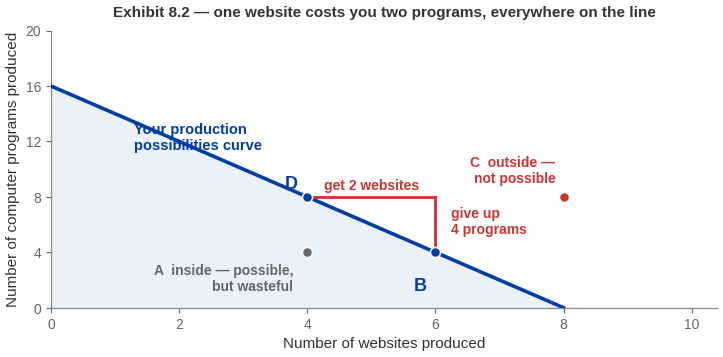
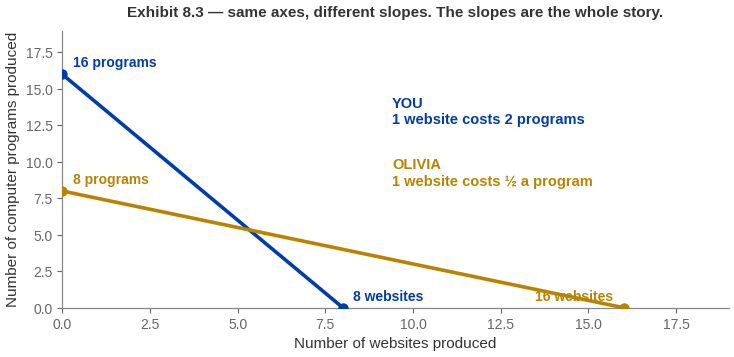
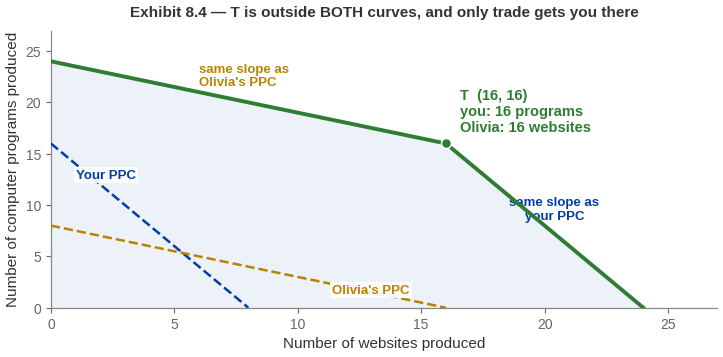
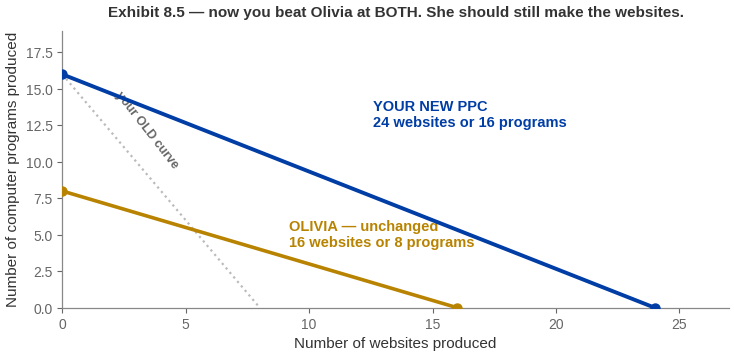
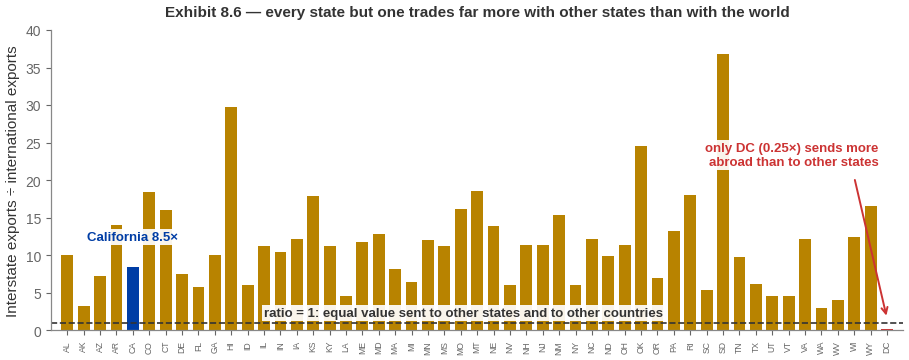
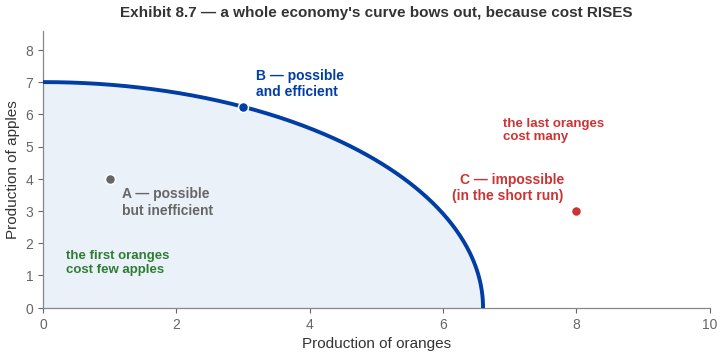
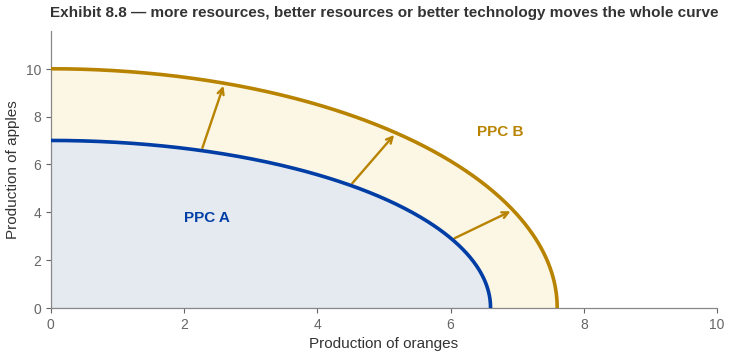
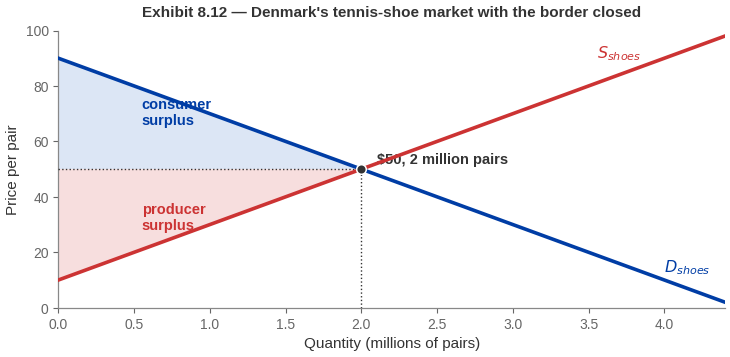
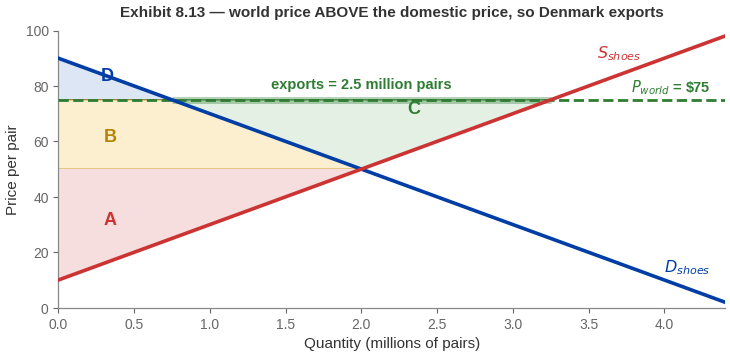
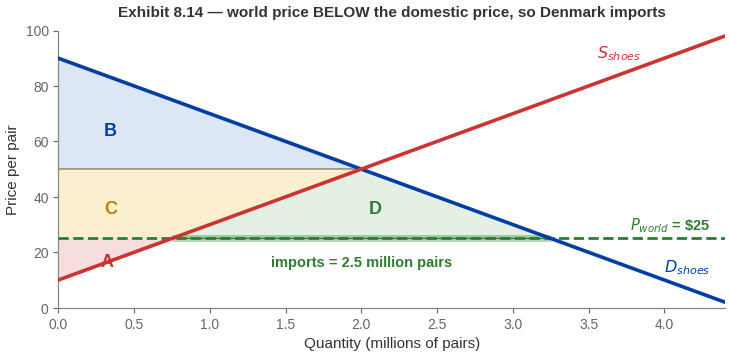
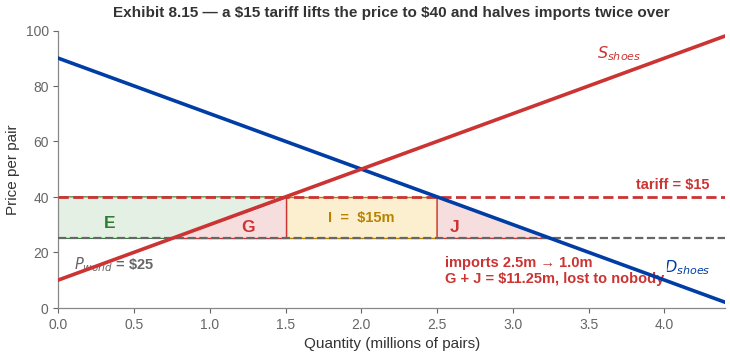
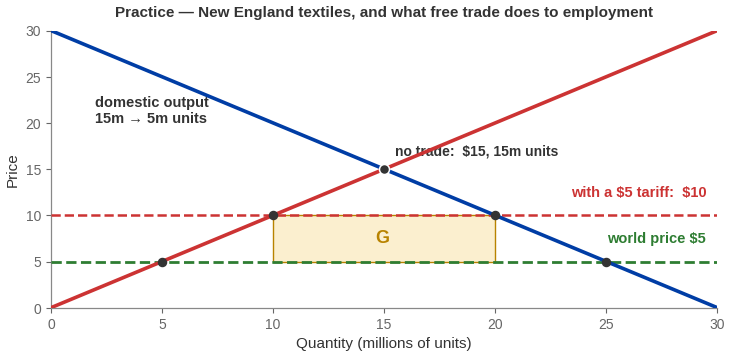
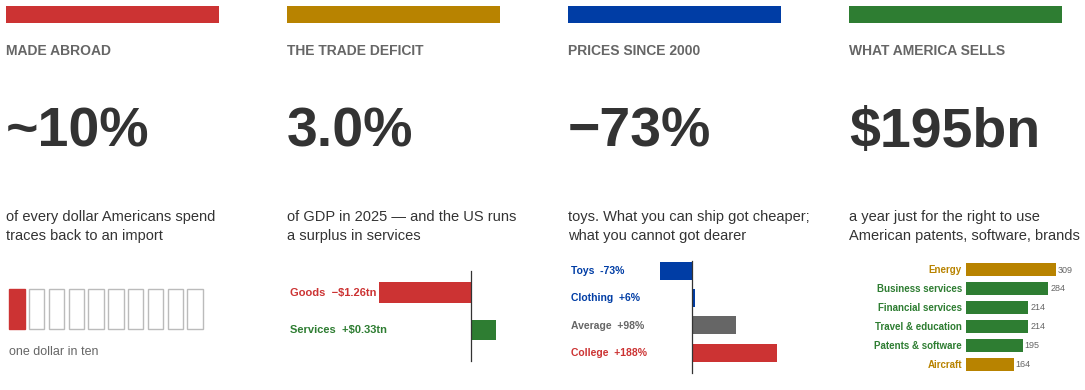

Recreate these plots in Python, in order.
#!/usr/bin/env python3
"""ECON 003 - Chapter 8 (Trade) figures, v3: THE PUBLISHER'S OWN NUMBERS.

Their photographs, our charts.  matplotlib, UCR palette, Liberation Sans (Arial metrics).
Blue = demand, red = supply, everywhere, permanently.

v1 and v2 were built before the Acemoglu Ch08 deck was available and used an invented
worked example.  This file throws that away.  Every primitive below is read out of
`Slides/Pearson/Acemoglu_Micro_3e_Ch08 (1).pptx` - from its tables, its slide text and
its accessibility long-descriptions - so the figures reproduce the book's exhibits by
number, and a student revising from the book sees the same numbers.

  EXHIBIT 8.1  Your Production Schedule - an 8-hour day
                 YOU     1 website/hour  or  2 programs/hour  ->   8 websites or 16 programs
                 OLIVIA  2 websites/hour or  1 program/hour   ->  16 websites or  8 programs
               opportunity cost, from Exhibit 8.3:
                 you     1 website = 2 programs      1 program = 1/2 website
                 Olivia  1 website = 1/2 program     1 program = 2 websites

  EXHIBIT 8.2  The Production Possibilities Curve - your PPC, with the book's four
               lettered points:  B(6,4) and D(4,8) ON,  A(4,4) INSIDE,  C(8,8) OUTSIDE,
               and the D->B move: give up 4 programs, get 2 websites.

  EXHIBIT 8.3  Two Production Possibilities Curves - yours and Olivia's.

  EXHIBIT 8.4  The Gains from Specialization - the joint PPC.  Point T = (16 websites,
               16 programs), intercepts 24 programs and 24 websites.  Left of T the slope
               is Olivia's, right of T it is yours.

  EXHIBIT 8.5  An Illustration of Absolute Advantage - you take a web-design course and
               can now make 24 websites or 16 programs, so you can out-produce Olivia at
               BOTH.  New opportunity costs:
                 you     1 website = 2/3 program (0.67)   1 program = 3/2 websites (1.50)
                 Olivia  1 website = 1/2 program (0.50)   1 program = 2   websites (2.00)
               Olivia still has the comparative advantage in websites, you in programs.
               Terms of trade for a program therefore lie between 3/2 and 2 websites.

  EXHIBIT 8.6  Ratio of interstate to international exports, all 50 states + DC.  Values
               transcribed from the deck's own long-description (it states they are
               approximate, and the slide says so).

  EXHIBIT 8.7  A PPC with Increasing Opportunity Cost - apples against oranges, curve
               through 6.6 oranges and 7 apples, with A(1,4) inside, B on, C(8,3) outside.

  EXHIBIT 8.8  How Improved Technology Shifts the PPC - PPC A (6.6, 7) -> PPC B (7.6, 10).

  EXHIBITS 8.12-8.15   The Danish market for tennis shoes.  From the long-descriptions:
               supply runs from $10 at Q=0, demand from $90 at Q=0, crossing at
               (2 million pairs, $50).  That is exactly
                    S:  P = 10 + 20Q       D:  P = 90 - 20Q
               and every one of the book's stated quantities falls out of it:
                 world price $75  ->  Qd 0.75m, Qs 3.25m, EXPORTS 2.5m      (Exhibit 8.13)
                 world price $25  ->  Qs 0.75m, Qd 3.25m, IMPORTS 2.5m      (Exhibit 8.14)
                 $15 tariff on $25 -> P $40, Qs 1.5m, Qd 2.5m, imports 1.0m (Exhibit 8.15)
                 tariff revenue (their area I) = $15 x 1.0m = $15 million, which is the
                 figure printed on their slide 97.  Deadweight loss = their G + J.
               All asserted below.

  EBE PROBLEM  New England textiles.  Their stated points - equilibrium ($15, 15m), world
               price $5 giving Qs 5m and Qd 25m, a $5 tariff giving Qs 10m and Qd 20m -
               are reproduced exactly by  S: Qs = P,  D: Qd = 30 - P.

ONE PUBLISHER ERROR, FLAGGED ON THE SLIDE FACE.  Their slide 76 heads Exhibit 8.14 with
"When world price is above domestic price: Import".  It is BELOW - their own notes on the
same slide say the world price is $25 against a domestic $50, and their slide 69 states
the export case correctly.  The deck teaches the correct version and flags it without
naming them, per the ground rules.

Run:  python3 ch08_charts_v3.py [outdir]
"""
import os
import sys

import numpy as np
import matplotlib

matplotlib.use("Agg")
import matplotlib.pyplot as plt
from matplotlib.patches import Polygon, Rectangle

BLUE = "#003DA5"      # demand, and YOU
RED = "#CC3333"       # supply
GREEN = "#2E7D32"     # gains
DGOLD = "#B88300"     # Olivia, secondary curves
GOLD = "#FFB81D"
INK = "#333333"
GREY = "#666666"
LGREY = "#BBBBBB"
TINT_GREEN = "#E4F0E4"
TINT_RED = "#F7DEDE"
TINT_BLUE = "#DCE6F5"
TINT_GOLD = "#FBEFCF"

plt.rcParams.update({
    "font.family": "Liberation Sans", "font.size": 11,
    "axes.edgecolor": "#888888", "axes.linewidth": 0.9,
    "axes.labelcolor": INK, "text.color": INK,
    "xtick.color": GREY, "ytick.color": GREY,
    "xtick.labelsize": 10, "ytick.labelsize": 10,
    "axes.spines.top": False, "axes.spines.right": False,
    "figure.dpi": 200, "savefig.dpi": 200,
    "savefig.bbox": "tight", "savefig.pad_inches": 0.06,
})

OUT = sys.argv[1] if len(sys.argv) > 1 else "."
os.makedirs(OUT, exist_ok=True)


def save(fig, name):
    fig.savefig(os.path.join(OUT, name), facecolor="white")
    plt.close(fig)
    print("  ", name)


def dot(ax, x, y, color, label=None, dx=7, dy=7, size=52, ha="left", va="bottom", fs=10.5):
    ax.scatter([x], [y], s=size, color=color, zorder=6, edgecolor="white", linewidth=1.1)
    if label:
        ax.annotate(label, (x, y), xytext=(dx, dy), textcoords="offset points",
                    fontsize=fs, color=color, fontweight="bold", ha=ha, va=va)


# ===================================================== PRIMITIVES: YOU AND OLIVIA
HOURS = 8
YOU_W, YOU_P = 8, 16            # websites, programs, whole day (before the course)
OLI_W, OLI_P = 16, 8
YOU_W2 = 24                     # after the web-design course

YOU_OC_W = YOU_P / YOU_W        # 2 programs per website
YOU_OC_P = YOU_W / YOU_P        # 0.5 websites per program
OLI_OC_W = OLI_P / OLI_W        # 0.5
OLI_OC_P = OLI_W / OLI_P        # 2.0
YOU2_OC_W = YOU_P / YOU_W2      # 2/3
YOU2_OC_P = YOU_W2 / YOU_P      # 3/2

T = (OLI_W, YOU_P)              # point T: Olivia all websites, you all programs
JOINT_P = YOU_P + OLI_P         # 24 programs
JOINT_W = YOU_W + OLI_W         # 24 websites

assert (YOU_OC_W, YOU_OC_P) == (2.0, 0.5)
assert (OLI_OC_W, OLI_OC_P) == (0.5, 2.0)
assert abs(YOU2_OC_W - 2/3) < 1e-12 and YOU2_OC_P == 1.5
assert YOU2_OC_W < OLI_OC_W is False or OLI_OC_W < YOU2_OC_W, "Olivia keeps websites"
assert OLI_OC_W < YOU2_OC_W, "Olivia must still be the cheap website producer"
assert YOU2_OC_P < OLI_OC_P, "you must still be the cheap program producer"
assert T == (16, 16) and JOINT_P == 24 and JOINT_W == 24
# left of T the joint slope is Olivia's, right of T it is yours
assert JOINT_P - OLI_W * OLI_OC_W == YOU_P
assert YOU_P - YOU_W * YOU_OC_W == 0
TOT_LO, TOT_HI = YOU2_OC_P, OLI_OC_P          # 1.5 to 2 websites per program
assert (TOT_LO, TOT_HI) == (1.5, 2.0)


# ============================================================ Exhibit 8.2
fig, ax = plt.subplots(figsize=(8.6, 3.6))
ax.set_xlim(0, 10.4)
ax.set_ylim(0, 20)
ax.set_xlabel("Number of websites produced")
ax.set_ylabel("Number of computer programs produced")
ax.fill_between([0, YOU_W], [YOU_P, 0], color=TINT_BLUE, alpha=0.55, zorder=1)
ax.plot([0, YOU_W], [YOU_P, 0], color=BLUE, lw=2.6, zorder=4)

ax.plot([4, 6], [8, 8], color=RED, lw=2.0, zorder=5)
ax.plot([6, 6], [8, 4], color=RED, lw=2.0, zorder=5)
ax.annotate("get 2 websites", (5, 8.5), fontsize=10, color=RED, fontweight="bold",
            ha="center")
ax.annotate("give up\n4 programs", (6.25, 6.2), fontsize=10, color=RED,
            fontweight="bold", ha="left", va="center")

ax.set_yticks(range(0, 21, 4))
dot(ax, 4, 8, BLUE, "D", dx=-16, dy=3, fs=13)
dot(ax, 6, 4, BLUE, "B", dx=-6, dy=-18, ha="right", va="top", fs=13)
dot(ax, 4, 4, GREY, "A  inside — possible,\nbut wasteful", dx=-10, dy=-8, ha="right",
    va="top", fs=10)
dot(ax, 8, 8, RED, "C  outside —\nnot possible", dx=-6, dy=8, ha="right", fs=10)
ax.annotate("Your production\npossibilities curve", (1.3, 11.4), fontsize=10.5,
            color=BLUE, fontweight="bold", ha="left")
ax.set_title("Exhibit 8.2 — one website costs you two programs, everywhere on the line",
             fontsize=11, color=INK, fontweight="bold", pad=10)
save(fig, "ch08v3_fig_ex82_ppc.png")


# ============================================================ Exhibit 8.3
fig, ax = plt.subplots(figsize=(8.6, 3.6))
ax.set_xlim(0, 19)
ax.set_ylim(0, 19)
ax.set_xlabel("Number of websites produced")
ax.set_ylabel("Number of computer programs produced")
ax.plot([0, YOU_W], [YOU_P, 0], color=BLUE, lw=2.6, zorder=4, label="Your PPC")
ax.plot([0, OLI_W], [OLI_P, 0], color=DGOLD, lw=2.6, zorder=4, label="Olivia's PPC")
for x, y, c in [(0, YOU_P, BLUE), (YOU_W, 0, BLUE), (0, OLI_P, DGOLD), (OLI_W, 0, DGOLD)]:
    ax.scatter([x], [y], s=42, color=c, zorder=5)
ax.annotate("16 programs", (0.3, YOU_P + 0.5), fontsize=10, color=BLUE, fontweight="bold")
ax.annotate("8 websites", (YOU_W + 0.3, 0.5), fontsize=10, color=BLUE, fontweight="bold")
ax.annotate("8 programs", (0.3, OLI_P + 0.5), fontsize=10, color=DGOLD, fontweight="bold")
ax.annotate("16 websites", (OLI_W - 0.3, 0.5), fontsize=10, color=DGOLD,
            fontweight="bold", ha="right")
ax.annotate("YOU\n1 website costs 2 programs", (9.4, 12.6), fontsize=10.5, color=BLUE,
            fontweight="bold", ha="left")
ax.annotate("OLIVIA\n1 website costs ½ a program", (9.4, 8.4), fontsize=10.5,
            color=DGOLD, fontweight="bold", ha="left")
ax.set_title("Exhibit 8.3 — same axes, different slopes. The slopes are the whole story.",
             fontsize=11, color=INK, fontweight="bold", pad=10)
save(fig, "ch08v3_fig_ex83_two.png")


# ============================================================ Exhibit 8.4
fig, ax = plt.subplots(figsize=(8.6, 3.6))
ax.set_xlim(0, 27)
ax.set_ylim(0, 27)
ax.set_xlabel("Number of websites produced")
ax.set_ylabel("Number of computer programs produced")
ax.fill_between([0, T[0], JOINT_W], [JOINT_P, T[1], 0], color=TINT_BLUE, alpha=0.5,
                zorder=1)
ax.plot([0, T[0], JOINT_W], [JOINT_P, T[1], 0], color=GREEN, lw=2.8, zorder=4)
ax.plot([0, YOU_W], [YOU_P, 0], color=BLUE, lw=1.8, ls="--", zorder=3)
ax.plot([0, OLI_W], [OLI_P, 0], color=DGOLD, lw=1.8, ls="--", zorder=3)
dot(ax, T[0], T[1], GREEN, "T  (16, 16)\nyou: 16 programs\nOlivia: 16 websites",
    dx=10, dy=6, fs=10.5)
ax.annotate("same slope as\nOlivia's PPC", (6.0, 21.6), fontsize=9.5, color=DGOLD,
            fontweight="bold", ha="left")
ax.annotate("same slope as\nyour PPC", (20.4, 8.6), fontsize=9.5, color=BLUE,
            fontweight="bold", ha="center")
ax.annotate("Your PPC", (1.0, 12.6), fontsize=9.5, color=BLUE, fontweight="bold",
            bbox=dict(fc="white", ec="none", alpha=0.9, pad=1.4))
ax.annotate("Olivia's PPC", (11.4, 1.4), fontsize=9.5, color=DGOLD, fontweight="bold",
            bbox=dict(fc="white", ec="none", alpha=0.9, pad=1.4))
ax.set_title("Exhibit 8.4 — T is outside BOTH curves, and only trade gets you there",
             fontsize=11, color=INK, fontweight="bold", pad=10)
save(fig, "ch08v3_fig_ex84_gains.png")


# ============================================================ Exhibit 8.5
fig, ax = plt.subplots(figsize=(8.6, 3.6))
ax.set_xlim(0, 27)
ax.set_ylim(0, 19)
ax.set_xlabel("Number of websites produced")
ax.set_ylabel("Number of computer programs produced")
ax.plot([0, YOU_W2], [YOU_P, 0], color=BLUE, lw=2.8, zorder=4)
ax.plot([0, OLI_W], [OLI_P, 0], color=DGOLD, lw=2.6, zorder=4)
ax.plot([0, YOU_W], [YOU_P, 0], color=LGREY, lw=1.6, ls=":", zorder=2)
ax.annotate("your OLD curve", (3.4, 9.6), fontsize=9, color=GREY, fontweight="bold",
            rotation=-52, ha="center")
ax.annotate("YOUR NEW PPC\n24 websites or 16 programs", (12.6, 12.4), fontsize=10.5,
            color=BLUE, fontweight="bold", ha="left")
ax.annotate("OLIVIA — unchanged\n16 websites or 8 programs", (9.2, 4.2), fontsize=10.5,
            color=DGOLD, fontweight="bold", ha="left")
for x, y, c in [(0, YOU_P, BLUE), (YOU_W2, 0, BLUE), (0, OLI_P, DGOLD), (OLI_W, 0, DGOLD)]:
    ax.scatter([x], [y], s=42, color=c, zorder=5)
ax.set_title("Exhibit 8.5 — now you beat Olivia at BOTH. She should still make the "
             "websites.", fontsize=11, color=INK, fontweight="bold", pad=10)
save(fig, "ch08v3_fig_ex85_absolute.png")


# ============================================================ Exhibit 8.6
STATES = [("AL",10),("AK",3.2),("AZ",7.2),("AR",14),("CA",8.5),("CO",18.5),("CT",16),
          ("DE",7.5),("FL",5.8),("GA",10),("HI",29.8),("ID",6),("IL",11.2),("IN",10.4),
          ("IA",12.2),("KS",17.9),("KY",11.2),("LA",4.6),("ME",11.8),("MD",12.8),
          ("MA",8.2),("MI",6.4),("MN",12),("MS",11.2),("MO",16.2),("MT",18.6),
          ("NE",13.9),("NV",6),("NH",11.4),("NJ",11.4),("NM",15.4),("NY",6),("NC",12.2),
          ("ND",9.9),("OH",11.4),("OK",24.6),("OR",7),("PA",13.2),("RI",18),("SC",5.4),
          ("SD",36.8),("TN",9.8),("TX",6.2),("UT",4.6),("VT",4.6),("VA",12.2),("WA",3),
          ("WV",4),("WI",12.5),("WY",16.6),("DC",0.25)]
fig, ax = plt.subplots(figsize=(11.0, 3.9))
xs = np.arange(len(STATES))
vals = [v for _, v in STATES]
cols = [RED if v < 1 else (BLUE if n in ("CA",) else DGOLD) for n, v in STATES]
ax.bar(xs, vals, color=cols, width=0.72)
ax.axhline(1, color=INK, lw=1.2, ls="--")
ax.annotate("ratio = 1: equal value sent to other states and to other countries",
            (12, 1.9), fontsize=9.5, color=INK, fontweight="bold", ha="left",
            bbox=dict(fc="white", ec="none", alpha=0.92, pad=1.6))
ax.set_xticks(xs)
ax.set_xticklabels([n for n, _ in STATES], fontsize=6.2, rotation=90)
ax.set_ylabel("Interstate exports ÷ international exports")
ax.set_xlim(-1, len(STATES))
ax.set_ylim(0, 40)
ax.annotate("California 8.5×", (4, 12.0), fontsize=9.5, color=BLUE, fontweight="bold",
            ha="center", bbox=dict(fc="white", ec="none", alpha=0.92, pad=1.4))
ax.annotate("only DC (0.25×) sends more\nabroad than to other states", (49.5, 22),
            fontsize=9.5, color=RED, fontweight="bold", ha="right",
            bbox=dict(fc="white", ec="none", alpha=0.92, pad=1.6))
ax.annotate("", xy=(50, 1.6), xytext=(48, 20.4),
            arrowprops=dict(arrowstyle="->", color=RED, lw=1.4))
ax.set_title("Exhibit 8.6 — every state but one trades far more with other states than "
             "with the world", fontsize=11, color=INK, fontweight="bold", pad=10)
save(fig, "ch08v3_fig_ex86_states.png")


# ============================================================ Exhibit 8.7
def bowed(a, b, n=300):
    t = np.linspace(0, np.pi / 2, n)
    return a * np.sin(t), b * np.cos(t)

fig, ax = plt.subplots(figsize=(8.6, 3.6))
ox, oy = bowed(6.6, 7.0)
ax.fill_between(ox, oy, color=TINT_BLUE, alpha=0.55, zorder=1)
ax.plot(ox, oy, color=BLUE, lw=2.8, zorder=4)
ax.set_xlim(0, 10)
ax.set_ylim(0, 8.6)
ax.set_xlabel("Production of oranges")
ax.set_ylabel("Production of apples")
by = 7.0 * np.sqrt(max(0.0, 1 - (3.0 / 6.6) ** 2))
dot(ax, 3.0, by, BLUE, "B — possible\nand efficient", dx=9, dy=6, fs=10)
dot(ax, 1.0, 4.0, GREY, "A — possible\nbut inefficient", dx=9, dy=-6, va="top", fs=10)
dot(ax, 8.0, 3.0, RED, "C — impossible\n(in the short run)", dx=-9, dy=6, ha="right",
    fs=10)
ax.annotate("the first oranges\ncost few apples", (0.35, 1.1), fontsize=9.5, color=GREEN,
            fontweight="bold", ha="left")
ax.annotate("the last oranges\ncost many", (6.9, 5.2), fontsize=9.5, color=RED,
            fontweight="bold", ha="left")
ax.set_title("Exhibit 8.7 — a whole economy's curve bows out, because cost RISES",
             fontsize=11, color=INK, fontweight="bold", pad=10)
save(fig, "ch08v3_fig_ex87_increasing.png")


# ============================================================ Exhibit 8.8
fig, ax = plt.subplots(figsize=(8.6, 3.6))
ax1x, ax1y = bowed(6.6, 7.0)
ax2x, ax2y = bowed(7.6, 10.0)
ax.fill_between(ax2x, ax2y, color=TINT_GOLD, alpha=0.55, zorder=1)
ax.fill_between(ax1x, ax1y, color=TINT_BLUE, alpha=0.75, zorder=2)
ax.plot(ax1x, ax1y, color=BLUE, lw=2.6, zorder=4)
ax.plot(ax2x, ax2y, color=DGOLD, lw=2.6, zorder=4)
for t in (0.35, 0.75, 1.15):
    x1, y1 = 6.6 * np.sin(t), 7.0 * np.cos(t)
    x2, y2 = 7.6 * np.sin(t), 10.0 * np.cos(t)
    ax.annotate("", xy=(x2, y2), xytext=(x1, y1),
                arrowprops=dict(arrowstyle="->", color=DGOLD, lw=1.7))
ax.set_xlim(0, 10)
ax.set_ylim(0, 11.6)
ax.set_xlabel("Production of oranges")
ax.set_ylabel("Production of apples")
ax.annotate("PPC A", (2.0, 3.6), fontsize=11, color=BLUE, fontweight="bold")
ax.annotate("PPC B", (6.4, 7.2), fontsize=11, color=DGOLD, fontweight="bold")
ax.set_title("Exhibit 8.8 — more resources, better resources or better technology moves "
             "the whole curve", fontsize=11, color=INK, fontweight="bold", pad=10)
save(fig, "ch08v3_fig_ex88_shift.png")


# ============================== PRIMITIVES: DENMARK, TENNIS SHOES (Exhibits 8.12-8.15)
def d_qd(p):
    return (90.0 - p) / 20.0


def d_qs(p):
    return (p - 10.0) / 20.0


P_DOM = 50.0
Q_DOM = d_qd(P_DOM)
P_EXP = 75.0
P_IMP = 25.0
TARIFF = 15.0
P_TAR = P_IMP + TARIFF

EXP_QD, EXP_QS = d_qd(P_EXP), d_qs(P_EXP)          # 0.75, 3.25
EXPORTS = EXP_QS - EXP_QD                          # 2.5
IMP_QS, IMP_QD = d_qs(P_IMP), d_qd(P_IMP)          # 0.75, 3.25
IMPORTS = IMP_QD - IMP_QS                          # 2.5
TAR_QS, TAR_QD = d_qs(P_TAR), d_qd(P_TAR)          # 1.5, 2.5
TAR_IMPORTS = TAR_QD - TAR_QS                      # 1.0


def d_cs(p):
    return (90.0 - p) ** 2 / 40.0


def d_ps(p):
    return (p - 10.0) ** 2 / 40.0


AREA_C_EXPORT = 0.5 * EXPORTS * (P_EXP - P_DOM)    # 31.25, the export gain
AREA_D_IMPORT = 0.5 * IMPORTS * (P_DOM - P_IMP)    # 31.25, the import gain
TAR_REVENUE = TARIFF * TAR_IMPORTS                 # 15.0  (their area I)
DWL_G = 0.5 * (TAR_QS - IMP_QS) * TARIFF           # 5.625
DWL_J = 0.5 * (IMP_QD - TAR_QD) * TARIFF           # 5.625
DWL = DWL_G + DWL_J                                # 11.25

assert (Q_DOM, P_DOM) == (2.0, 50.0)
assert (EXP_QD, EXP_QS, EXPORTS) == (0.75, 3.25, 2.5)
assert (IMP_QS, IMP_QD, IMPORTS) == (0.75, 3.25, 2.5)
assert (TAR_QS, TAR_QD, TAR_IMPORTS) == (1.5, 2.5, 1.0)
assert TAR_REVENUE == 15.0, "their slide prints $15 million of tariff revenue"
assert abs((d_ps(P_EXP) - d_ps(P_DOM)) - (d_cs(P_DOM) - d_cs(P_EXP)) - AREA_C_EXPORT) < 1e-9
assert abs((d_cs(P_IMP) - d_cs(P_DOM)) - (d_ps(P_DOM) - d_ps(P_IMP)) - AREA_D_IMPORT) < 1e-9
assert abs((d_cs(P_IMP) - d_cs(P_TAR)) - (d_ps(P_TAR) - d_ps(P_IMP)) - TAR_REVENUE - DWL) < 1e-9
assert DWL == 11.25


def shoe_frame(ax):
    q = np.linspace(0, 4.4, 200)
    ax.plot(q, 90 - 20 * q, color=BLUE, lw=2.6, zorder=4)
    ax.plot(q, 10 + 20 * q, color=RED, lw=2.6, zorder=4)
    ax.set_xlim(0, 4.4)
    ax.set_ylim(0, 100)
    ax.set_xlabel("Quantity (millions of pairs)")
    ax.set_ylabel("Price per pair")
    ax.annotate(r"$D_{shoes}$", (4.0, 90 - 20 * 4.0 + 3), fontsize=11.5, color=BLUE,
                fontweight="bold")
    ax.annotate(r"$S_{shoes}$", (3.85, 10 + 20 * 3.85 + 3), fontsize=11.5, color=RED,
                fontweight="bold", ha="right")


# ============================================================ Exhibit 8.12
fig, ax = plt.subplots(figsize=(8.6, 3.6))
shoe_frame(ax)
ax.add_patch(Polygon([(0, P_DOM), (0, 90), (Q_DOM, P_DOM)], fc=TINT_BLUE, ec="none",
                     zorder=2))
ax.add_patch(Polygon([(0, P_DOM), (0, 10), (Q_DOM, P_DOM)], fc=TINT_RED, ec="none",
                     zorder=2))
ax.plot([0, Q_DOM], [P_DOM, P_DOM], color=INK, lw=1.0, ls=":", zorder=3)
ax.plot([Q_DOM, Q_DOM], [0, P_DOM], color=INK, lw=1.0, ls=":", zorder=3)
dot(ax, Q_DOM, P_DOM, INK, "", size=48)
ax.annotate("consumer\nsurplus", (0.55, 66), fontsize=10.5, color=BLUE, fontweight="bold")
ax.annotate("producer\nsurplus", (0.55, 28), fontsize=10.5, color=RED, fontweight="bold")
ax.annotate(r"\$50, 2 million pairs", (Q_DOM + 0.1, P_DOM + 2), fontsize=10.5, color=INK,
            fontweight="bold")
ax.set_title("Exhibit 8.12 — Denmark's tennis-shoe market with the border closed",
             fontsize=11, color=INK, fontweight="bold", pad=10)
save(fig, "ch08v3_fig_ex812_denmark.png")


# ============================================================ Exhibit 8.13
fig, ax = plt.subplots(figsize=(8.6, 3.6))
shoe_frame(ax)
ax.add_patch(Polygon([(0, P_EXP), (0, 90), (EXP_QD, P_EXP)], fc=TINT_BLUE, ec=BLUE,
                     lw=0.7, zorder=2))
ax.add_patch(Polygon([(0, P_DOM), (0, P_EXP), (EXP_QD, P_EXP), (Q_DOM, P_DOM)],
                     fc=TINT_GOLD, ec=DGOLD, lw=0.7, zorder=2))
ax.add_patch(Polygon([(Q_DOM, P_DOM), (EXP_QD, P_EXP), (EXP_QS, P_EXP)], fc=TINT_GREEN,
                     ec=GREEN, lw=0.9, zorder=2))
ax.add_patch(Polygon([(0, 10), (0, P_DOM), (Q_DOM, P_DOM)], fc=TINT_RED, ec="none",
                     zorder=2))
ax.axhline(P_EXP, color=GREEN, lw=2.0, ls="--", zorder=3)
ax.plot([EXP_QD, EXP_QS], [P_EXP, P_EXP], color=GREEN, lw=5.0, alpha=0.35, zorder=3,
        solid_capstyle="butt")
for lab, x, y, c in [("D", 0.28, 82, BLUE), ("B", 0.30, 60, DGOLD),
                     ("C", 2.30, 70, GREEN), ("A", 0.30, 30, RED)]:
    ax.annotate(lab, (x, y), fontsize=13, color=c, fontweight="bold")
ax.annotate(r"$P_{world}$ = \$75", (4.3, P_EXP + 3), fontsize=10.5, color=GREEN,
            fontweight="bold", ha="right")
ax.annotate("exports = 2.5 million pairs", ((EXP_QD + EXP_QS) / 2, P_EXP + 4),
            fontsize=10.5, color=GREEN, fontweight="bold", ha="center",
            bbox=dict(fc="white", ec="none", alpha=0.9, pad=1.6))
ax.set_title("Exhibit 8.13 — world price ABOVE the domestic price, so Denmark exports",
             fontsize=11, color=INK, fontweight="bold", pad=10)
save(fig, "ch08v3_fig_ex813_export.png")


# ============================================================ Exhibit 8.14
fig, ax = plt.subplots(figsize=(8.6, 3.6))
shoe_frame(ax)
ax.add_patch(Polygon([(0, P_DOM), (0, 90), (Q_DOM, P_DOM)], fc=TINT_BLUE, ec=BLUE,
                     lw=0.7, zorder=2))
ax.add_patch(Polygon([(0, P_IMP), (0, P_DOM), (Q_DOM, P_DOM), (IMP_QS, P_IMP)],
                     fc=TINT_GOLD, ec=DGOLD, lw=0.7, zorder=2))
ax.add_patch(Polygon([(Q_DOM, P_DOM), (IMP_QS, P_IMP), (IMP_QD, P_IMP)], fc=TINT_GREEN,
                     ec=GREEN, lw=0.9, zorder=2))
ax.add_patch(Polygon([(0, 10), (0, P_IMP), (IMP_QS, P_IMP)], fc=TINT_RED, ec="none",
                     zorder=2))
ax.axhline(P_IMP, color=GREEN, lw=2.0, ls="--", zorder=3)
ax.plot([IMP_QS, IMP_QD], [P_IMP, P_IMP], color=GREEN, lw=5.0, alpha=0.35, zorder=3,
        solid_capstyle="butt")
for lab, x, y, c in [("B", 0.30, 62, BLUE), ("C", 0.30, 34, DGOLD),
                     ("D", 2.05, 34, GREEN), ("A", 0.28, 15, RED)]:
    ax.annotate(lab, (x, y), fontsize=13, color=c, fontweight="bold")
ax.annotate(r"$P_{world}$ = \$25", (4.3, P_IMP + 3), fontsize=10.5, color=GREEN,
            fontweight="bold", ha="right")
ax.annotate("imports = 2.5 million pairs", ((IMP_QS + IMP_QD) / 2, P_IMP - 10),
            fontsize=10.5, color=GREEN, fontweight="bold", ha="center",
            bbox=dict(fc="white", ec="none", alpha=0.9, pad=1.6))
ax.set_title("Exhibit 8.14 — world price BELOW the domestic price, so Denmark imports",
             fontsize=11, color=INK, fontweight="bold", pad=10)
save(fig, "ch08v3_fig_ex814_import.png")


# ============================================================ Exhibit 8.15
fig, ax = plt.subplots(figsize=(8.6, 3.6))
shoe_frame(ax)
ax.add_patch(Rectangle((TAR_QS, P_IMP), TAR_IMPORTS, TARIFF, fc=TINT_GOLD, ec=DGOLD,
                       lw=1.0, zorder=2))
ax.add_patch(Polygon([(IMP_QS, P_IMP), (TAR_QS, P_IMP), (TAR_QS, P_TAR)], fc=TINT_RED,
                     ec=RED, lw=1.0, zorder=2))
ax.add_patch(Polygon([(TAR_QD, P_TAR), (IMP_QD, P_IMP), (TAR_QD, P_IMP)], fc=TINT_RED,
                     ec=RED, lw=1.0, zorder=2))
ax.add_patch(Polygon([(0, P_IMP), (0, P_TAR), (TAR_QS, P_TAR), (IMP_QS, P_IMP)],
                     fc=TINT_GREEN, ec=GREEN, lw=0.8, zorder=2))
ax.axhline(P_IMP, color=GREY, lw=1.6, ls="--", zorder=3)
ax.axhline(P_TAR, color=RED, lw=2.0, ls="--", zorder=3)
ax.annotate("G", (TAR_QS - 0.20, P_IMP + 2.5), fontsize=12.5, color=RED,
            fontweight="bold", ha="right")
ax.annotate("J", (TAR_QD + 0.08, P_IMP + 2.5), fontsize=12.5, color=RED,
            fontweight="bold")
ax.annotate("E", (0.30, P_IMP + 4), fontsize=12.5, color=GREEN, fontweight="bold")
ax.annotate("I  =  \\$15m", ((TAR_QS + TAR_QD) / 2, P_IMP + TARIFF / 2), fontsize=10.5,
            color=DGOLD, fontweight="bold", ha="center", va="center")
ax.annotate(r"tariff = \$15", (4.3, P_TAR + 3), fontsize=10.5, color=RED,
            fontweight="bold", ha="right")
ax.annotate(r"$P_{world}$ = \$25", (0.10, P_IMP - 11), fontsize=10.5, color=GREY,
            fontweight="bold", ha="left",
            bbox=dict(fc="white", ec="none", alpha=0.9, pad=1.4))
ax.annotate("imports 2.5m → 1.0m\nG + J = \\$11.25m, lost to nobody", (2.55, 8),
            fontsize=10.5, color=RED, fontweight="bold", ha="left", va="bottom",
            bbox=dict(fc="white", ec="none", alpha=0.9, pad=2.0))
ax.set_title("Exhibit 8.15 — a \\$15 tariff lifts the price to \\$40 and halves imports "
             "twice over", fontsize=11, color=INK, fontweight="bold", pad=10)
save(fig, "ch08v3_fig_ex815_tariff.png")


# =================================================== EBE problem: New England textiles
def t_qs(p):
    return p


def t_qd(p):
    return 30.0 - p


T_EQ_P, T_EQ_Q = 15.0, 15.0
T_WORLD, T_TARIFF = 5.0, 5.0
T_TAR_P = T_WORLD + T_TARIFF
assert (t_qs(T_EQ_P), t_qd(T_EQ_P)) == (15.0, 15.0)
assert (t_qs(T_WORLD), t_qd(T_WORLD)) == (5.0, 25.0)
assert (t_qs(T_TAR_P), t_qd(T_TAR_P)) == (10.0, 20.0)
WORKERS_PER_M = 10
JOBS_NOTRADE = WORKERS_PER_M * t_qs(T_EQ_P)        # 150
JOBS_FREE = WORKERS_PER_M * t_qs(T_WORLD)          # 50
assert JOBS_NOTRADE - JOBS_FREE == 100

fig, ax = plt.subplots(figsize=(8.6, 3.6))
q = np.linspace(0, 30, 200)
ax.plot(q, q, color=RED, lw=2.6, zorder=4)
ax.plot(q, 30 - q, color=BLUE, lw=2.6, zorder=4)
ax.axhline(T_WORLD, color=GREEN, lw=2.0, ls="--", zorder=3)
ax.axhline(T_TAR_P, color=RED, lw=1.8, ls="--", zorder=3)
ax.add_patch(Rectangle((10, T_WORLD), 10, T_TARIFF, fc=TINT_GOLD, ec=DGOLD, lw=1.0,
                       zorder=2))
ax.annotate("G", (14.6, 7.0), fontsize=13, color=DGOLD, fontweight="bold")
dot(ax, T_EQ_Q, T_EQ_P, INK, r"no trade:  \$15, 15m units", dx=8, dy=8, fs=10)
for x, y in [(5, 5), (25, 5), (10, 10), (20, 10)]:
    ax.scatter([x], [y], s=34, color=INK, zorder=6)
ax.annotate(r"world price \$5", (29.5, T_WORLD + 2), fontsize=10.5, color=GREEN,
            fontweight="bold", ha="right")
ax.annotate(r"with a \$5 tariff:  \$10", (29.5, T_TAR_P + 2), fontsize=10.5, color=RED,
            fontweight="bold", ha="right")
ax.annotate("domestic output\n15m → 5m units", (2.0, 20.0), fontsize=10.5, color=INK,
            fontweight="bold", ha="left")
ax.set_xlim(0, 30)
ax.set_ylim(0, 30)
ax.set_xlabel("Quantity (millions of units)")
ax.set_ylabel("Price")
ax.set_title("Practice — New England textiles, and what free trade does to employment",
             fontsize=11, color=INK, fontweight="bold", pad=10)
save(fig, "ch08v3_fig_textiles.png")


print("\nPublisher figures reproduced exactly:")
print(f"  you  {YOU_W} sites / {YOU_P} programs   OC: site {YOU_OC_W:g}, program {YOU_OC_P:g}")
print(f"  Olivia {OLI_W} sites / {OLI_P} programs OC: site {OLI_OC_W:g}, program {OLI_OC_P:g}")
print(f"  point T {T}, joint intercepts {JOINT_P} programs / {JOINT_W} websites")
print(f"  after the course: you {YOU_W2} sites / {YOU_P} programs, "
      f"OC site {YOU2_OC_W:.2f}, program {YOU2_OC_P:.2f}")
print(f"  terms of trade for a program: between {TOT_LO:g} and {TOT_HI:g} websites")
print(f"  Denmark closed  \\${P_DOM:.0f} x {Q_DOM:.0f}m pairs")
print(f"  export \\${P_EXP:.0f}  Qd {EXP_QD:.2f} Qs {EXP_QS:.2f} exports {EXPORTS:.1f}m, "
      f"net gain (area C) \\${AREA_C_EXPORT:.2f}m")
print(f"  import \\${P_IMP:.0f}  Qs {IMP_QS:.2f} Qd {IMP_QD:.2f} imports {IMPORTS:.1f}m, "
      f"net gain (area D) \\${AREA_D_IMPORT:.2f}m")
print(f"  tariff \\${TARIFF:.0f} -> P \\${P_TAR:.0f}, imports {TAR_IMPORTS:.1f}m, "
      f"revenue (area I) \\${TAR_REVENUE:.0f}m, DWL (G+J) \\${DWL:.2f}m")
print(f"  textiles: {JOBS_NOTRADE:.0f} jobs at no trade, {JOBS_FREE:.0f} at free trade "
      f"= {JOBS_NOTRADE - JOBS_FREE:.0f} fewer")


# ============================================== OPENER: where the US sits in trade
# A KPI ROW OF STAT TILES, not a chart — four headline numbers is the case the form
# guidance says must not become a grouped bar chart.  Values sit in INK; a coloured
# mark carries identity, so nothing is legible by colour alone.
#
# Four facets, chosen by the instructor: how much of what Americans buy is foreign,
# the trade balance against GDP, what has happened to the price of tradable goods,
# and what the US actually specialises in selling.  All verified:
#
#  1  ~90% of US personal consumption expenditure traces to US-made output; ~10% to
#     imports.  Hale, Hobijn, Nechio & Wilson, FRBSF Economic Letter 2019-01 (11%,
#     2017 data, goods AND services) and Hobijn & Nechio, FRBSF EL 2025-12 (9%, 2023
#     data, goods only).  THE TWO ARE NOT COMPARABLE - do not say the share "fell".
#     "Roughly a tenth" is safe on both vintages, which is why the tile says ~10%.
#  2  CY2025 goods-and-services deficit $931.96bn on GDP $30,762.1bn = 3.03%.
#     Goods deficit $1,259.62bn; services SURPLUS $327.66bn (offsets 26% of goods).
#     Census/BEA annual revision published 9 June 2026 - these are revised figures.
#  3  BLS CPI-U, US city average, NSA, Jan 2000 -> Jul 2026:
#     toys -72.6%, apparel +5.8%, all items +97.8%, tuition/childcare +188.1%.
#     Televisions deliberately excluded: the index falls ~97%, which invites a fight
#     about hedonic quality adjustment and there is no clean current series.
#  4  CY2025 exports $3,429.8bn = goods $2,191.9bn (63.9%) + services $1,237.9bn
#     (36.1%).  Travel $213.2bn, financial services $208.8bn, IP charges $191.4bn -
#     travel alone is a bigger export than automotive vehicles and parts ($160.3bn).
IMPORT_SHARE = 10                      # % of consumer spending traced to imports
DEFICIT_PCT = 3.0                      # goods+services deficit, % of GDP, CY2025
GOODS_DEF, SERV_SUR = 1259.62, 327.66  # $bn, CY2025 revised
CPI = [("Toys", -72.6, BLUE), ("Clothing", 5.8, BLUE),
       ("Average", 97.8, GREY), ("College", 188.1, RED)]
# Top US export sectors, 2025, $bn. Goods from UN Comtrade / ITC at HS-chapter level;
# services from BEA international transactions (FRED IEAXS* series). Gold (HS 71,
# ~$148bn) is excluded: it doubled in 2025 on bullion movements and is not something
# America makes. "Machinery incl. computers" is excluded as too bucket-y to teach from.
EXPORTS = [("Energy", 309, DGOLD), ("Business services", 284, GREEN),
           ("Financial services", 214, GREEN), ("Travel & education", 214, GREEN),
           ("Patents & software", 195, GREEN), ("Aircraft", 164, DGOLD)]

assert abs((GOODS_DEF - SERV_SUR) / 30762.1 * 100 - DEFICIT_PCT) < 0.05
assert EXPORTS[0][1] == max(v for _, v, _ in EXPORTS), "energy leads - keep it honest"

fig = plt.figure(figsize=(11.0, 3.9))
gs = fig.add_gridspec(1, 4, wspace=0.32, left=0.02, right=0.98, top=0.99, bottom=0.02)

TILES = [
    ("MADE ABROAD", f"~{IMPORT_SHARE}%", RED,
     "of every dollar Americans spend\ntraces back to an import"),
    ("THE TRADE DEFICIT", f"{DEFICIT_PCT}%", DGOLD,
     "of GDP in 2025 — and the US runs\na surplus in services"),
    ("PRICES SINCE 2000", "−73%", BLUE,
     "toys. What you can ship got cheaper;\nwhat you cannot got dearer"),
    ("WHAT AMERICA SELLS", "\\$195bn", GREEN,
     "a year just for the right to use\nAmerican patents, software, brands"),
]

for i, (label, value, colour, sub) in enumerate(TILES):
    ax = fig.add_subplot(gs[0, i])
    ax.set_xlim(0, 1); ax.set_ylim(0, 1); ax.axis("off")
    ax.add_patch(Rectangle((0, 0.955), 1, 0.045, fc=colour, ec="none"))
    ax.text(0, 0.90, label, fontsize=10, color=GREY, fontweight="bold", va="top")
    ax.text(0, 0.665, value, fontsize=40, color=INK, fontweight="bold", va="center")
    ax.text(0, 0.46, sub, fontsize=10.5, color=INK, va="top", linespacing=1.45)

    if i == 0:
        # ten squares, one filled: "one dollar in ten"
        for k in range(10):
            x = 0.015 + k * 0.093
            ax.add_patch(Rectangle((x, 0.145), 0.072, 0.105,
                                   fc=RED if k == 0 else "#FFFFFF",
                                   ec=RED if k == 0 else LGREY, lw=1.0))
        ax.text(0.015, 0.10, "one dollar in ten", fontsize=9, color=GREY, va="top")

    elif i == 1:
        # goods deficit against the services surplus. Names sit in a left column and
        # the bars in a right one - an outside label on the long bar will not fit in a
        # 2.75 in panel, and inside it would be red on red.
        zero, sc = 0.866, 0.55 / 1588.0
        ax.plot([zero, zero], [0.06, 0.30], color=INK, lw=0.9)
        for y, nm, v, c in [(0.215, "Goods  −\\$1.26tn", -GOODS_DEF, RED),
                            (0.115, "Services  +\\$0.33tn", SERV_SUR, GREEN)]:
            ax.add_patch(Rectangle((zero if v > 0 else zero + v * sc, y),
                                   abs(v) * sc, 0.055, fc=c, ec="none"))
            ax.text(0.015, y + 0.0275, nm, fontsize=8, color=c, fontweight="bold",
                    va="center")

    elif i == 2:
        # four CPI bars. Same left-column treatment, and the value rides in the label
        # so nothing has to fit in the gap beyond a bar end.
        zero, sc = 0.584, 0.55 / 261.0
        ax.plot([zero, zero], [0.03, 0.325], color=INK, lw=0.9)
        for k, (nm, v, c) in enumerate(CPI):
            y = 0.275 - k * 0.072
            ax.add_patch(Rectangle((zero if v > 0 else zero + v * sc, y),
                                   abs(v) * sc, 0.048, fc=c, ec="none"))
            ax.text(0.015, y + 0.024, f"{nm}  {v:+.0f}%", fontsize=7.5, color=c,
                    fontweight="bold", va="center")

    else:
        # six ranked export sectors, goods and services on one axis - that mixing IS
        # the point. Energy and aircraft are in deliberately: a "finance and software"
        # story alone would drop the biggest US export sector of all.
        sc = 0.42 / 309.0
        for k, (nm, v, c) in enumerate(EXPORTS):
            y = 0.285 - k * 0.050
            ax.add_patch(Rectangle((0.55, y), v * sc, 0.034, fc=c, ec="none"))
            ax.text(0.53, y + 0.017, nm, fontsize=7, color=c, fontweight="bold",
                    ha="right", va="center")
            ax.text(0.56 + v * sc, y + 0.017, f"{v:.0f}", fontsize=6.5, color=GREY,
                    va="center")

save(fig, "ch08v3_fig_opener.png")
